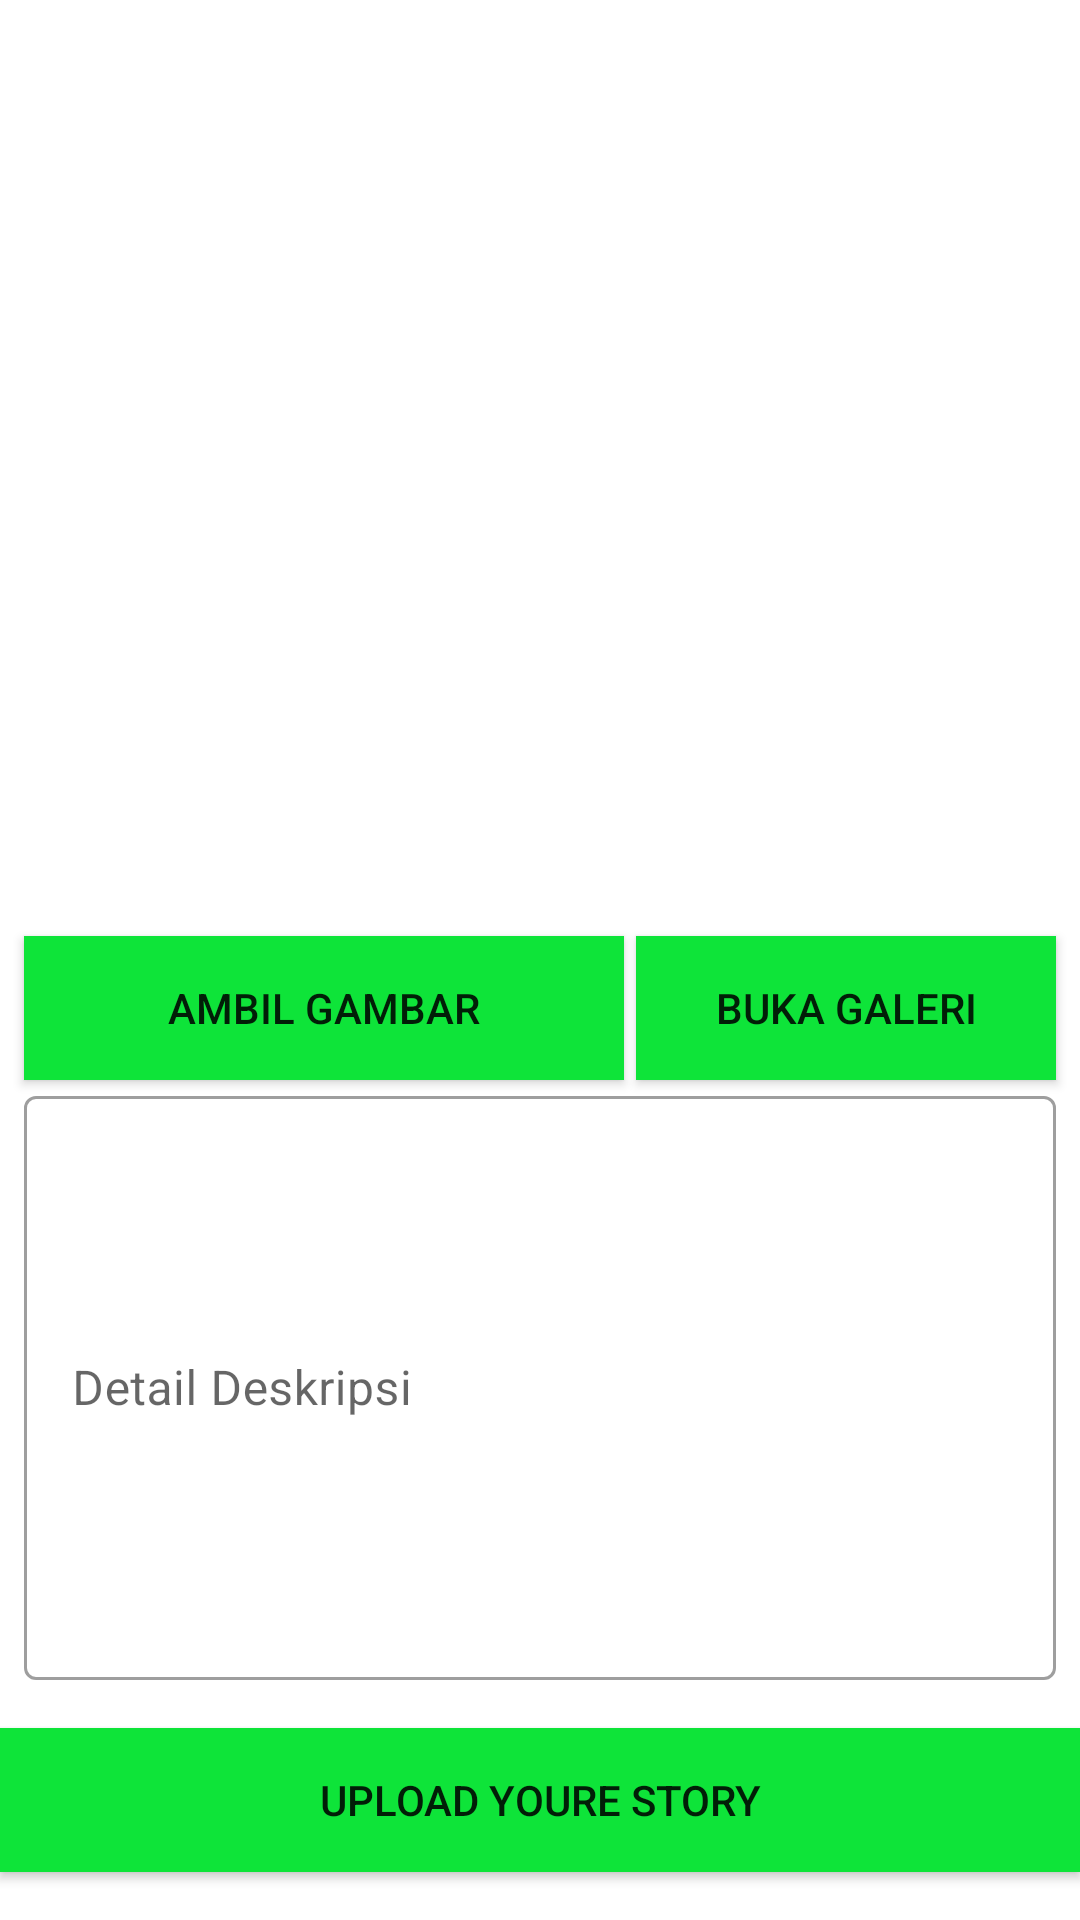

Layout XML and referenced resources for this Android screen:
<!-- AndroidManifest.xml: application theme Theme.MyStoryApps_Submission -->
<!-- res/layout/activity_posting_story.xml -->
<?xml version="1.0" encoding="utf-8"?>
<androidx.constraintlayout.widget.ConstraintLayout xmlns:android="http://schemas.android.com/apk/res/android"
    xmlns:app="http://schemas.android.com/apk/res-auto"
    xmlns:tools="http://schemas.android.com/tools"
    android:layout_width="match_parent"
    android:layout_height="match_parent"
    tools:context=".UI.PostingStory">

    <ImageView
        android:id="@+id/img_post"
        android:layout_width="0dp"
        android:layout_height="0dp"
        android:layout_marginStart="8dp"
        android:layout_marginTop="8dp"
        android:layout_marginEnd="8dp"
        android:layout_marginBottom="8dp"
        app:layout_constraintBottom_toTopOf="@+id/btn_camera"
        app:layout_constraintEnd_toEndOf="parent"
        app:layout_constraintStart_toStartOf="parent"
        app:layout_constraintTop_toTopOf="parent"
        app:srcCompat="@drawable/ic_image" />

    <Button
        android:id="@+id/btn_camera"
        android:layout_width="200dp"
        android:layout_height="wrap_content"
        android:layout_marginStart="8dp"
        android:layout_marginTop="8dp"
        android:background="@color/hijau"
        android:text="@string/camera"
        app:layout_constraintBottom_toTopOf="@+id/edt_description"
        app:layout_constraintStart_toStartOf="parent"
        app:layout_constraintTop_toBottomOf="@+id/img_post" />

    <Button
        android:id="@+id/btn_galeri"
        android:layout_width="0dp"
        android:layout_height="wrap_content"
        android:layout_marginStart="4dp"
        android:layout_marginEnd="8dp"
        android:background="@color/hijau"
        android:text="@string/Galeri"
        app:layout_constraintBottom_toBottomOf="@+id/btn_camera"
        app:layout_constraintEnd_toEndOf="parent"
        app:layout_constraintStart_toEndOf="@+id/btn_camera"
        app:layout_constraintTop_toTopOf="@+id/btn_camera"
        app:layout_constraintVertical_bias="1.0" />

    <com.google.android.material.textfield.TextInputLayout
        android:id="@+id/edt_description"
        style="@style/Widget.MaterialComponents.TextInputLayout.OutlinedBox"
        android:layout_width="match_parent"
        android:layout_height="200dp"
        android:layout_marginStart="8dp"
        android:layout_marginEnd="8dp"
        android:layout_marginBottom="16dp"
        android:hint="@string/deskripsi"
        app:layout_constraintBottom_toTopOf="@+id/btn_posting"
        app:layout_constraintEnd_toEndOf="parent"
        app:layout_constraintStart_toStartOf="parent">

        <com.google.android.material.textfield.TextInputEditText
            android:id="@+id/text_description"
            android:layout_width="match_parent"
            android:layout_height="match_parent"
            android:layout_marginTop="4dp"

            android:inputType="text"
            android:textColorHint="#757575" />
    </com.google.android.material.textfield.TextInputLayout>

    <Button
        android:id="@+id/btn_posting"
        android:layout_width="360dp"
        android:layout_height="wrap_content"
        android:layout_marginStart="8dp"
        android:layout_marginEnd="8dp"
        android:layout_marginBottom="16dp"
        android:background="@color/hijau"
        android:text="@string/judulMain"
        app:layout_constraintBottom_toBottomOf="parent"
        app:layout_constraintEnd_toEndOf="parent"
        app:layout_constraintStart_toStartOf="parent" />

    <ProgressBar
        android:id="@+id/progress_bar"
        android:layout_width="wrap_content"
        android:layout_height="wrap_content"
        android:visibility="invisible"
        app:layout_constraintBottom_toBottomOf="parent"
        app:layout_constraintEnd_toEndOf="parent"
        app:layout_constraintStart_toStartOf="parent"
        app:layout_constraintTop_toTopOf="parent"/>
</androidx.constraintlayout.widget.ConstraintLayout>
<!-- resources referenced by this layout -->
<resources>
  <color name="hijau">#0EE439</color>
  <string name="Galeri">Buka Galeri</string>
  <string name="camera">Ambil gambar</string>
  <string name="deskripsi">Detail Deskripsi</string>
  <string name="judulMain">Upload Youre Story</string>
  <style name="Theme.MyStoryApps_Submission" parent="Theme.MaterialComponents.DayNight.DarkActionBar">
          
          <item name="colorPrimary">@color/black</item>
          <item name="colorPrimaryVariant">@color/purple_700</item>
          <item name="colorOnPrimary">@color/white</item>
          
          <item name="colorSecondary">@color/teal_200</item>
          <item name="colorSecondaryVariant">@color/teal_700</item>
          <item name="colorOnSecondary">@color/black</item>
          
          <item name="android:statusBarColor" tools:targetApi="l">?attr/colorPrimaryVariant</item>
          
      </style>
  <color name="black">#FF000000</color>
  <color name="purple_700">#FF3700B3</color>
  <color name="white">#FFFFFFFF</color>
  <color name="teal_200">#FF03DAC5</color>
  <color name="teal_700">#FF018786</color>
</resources>
